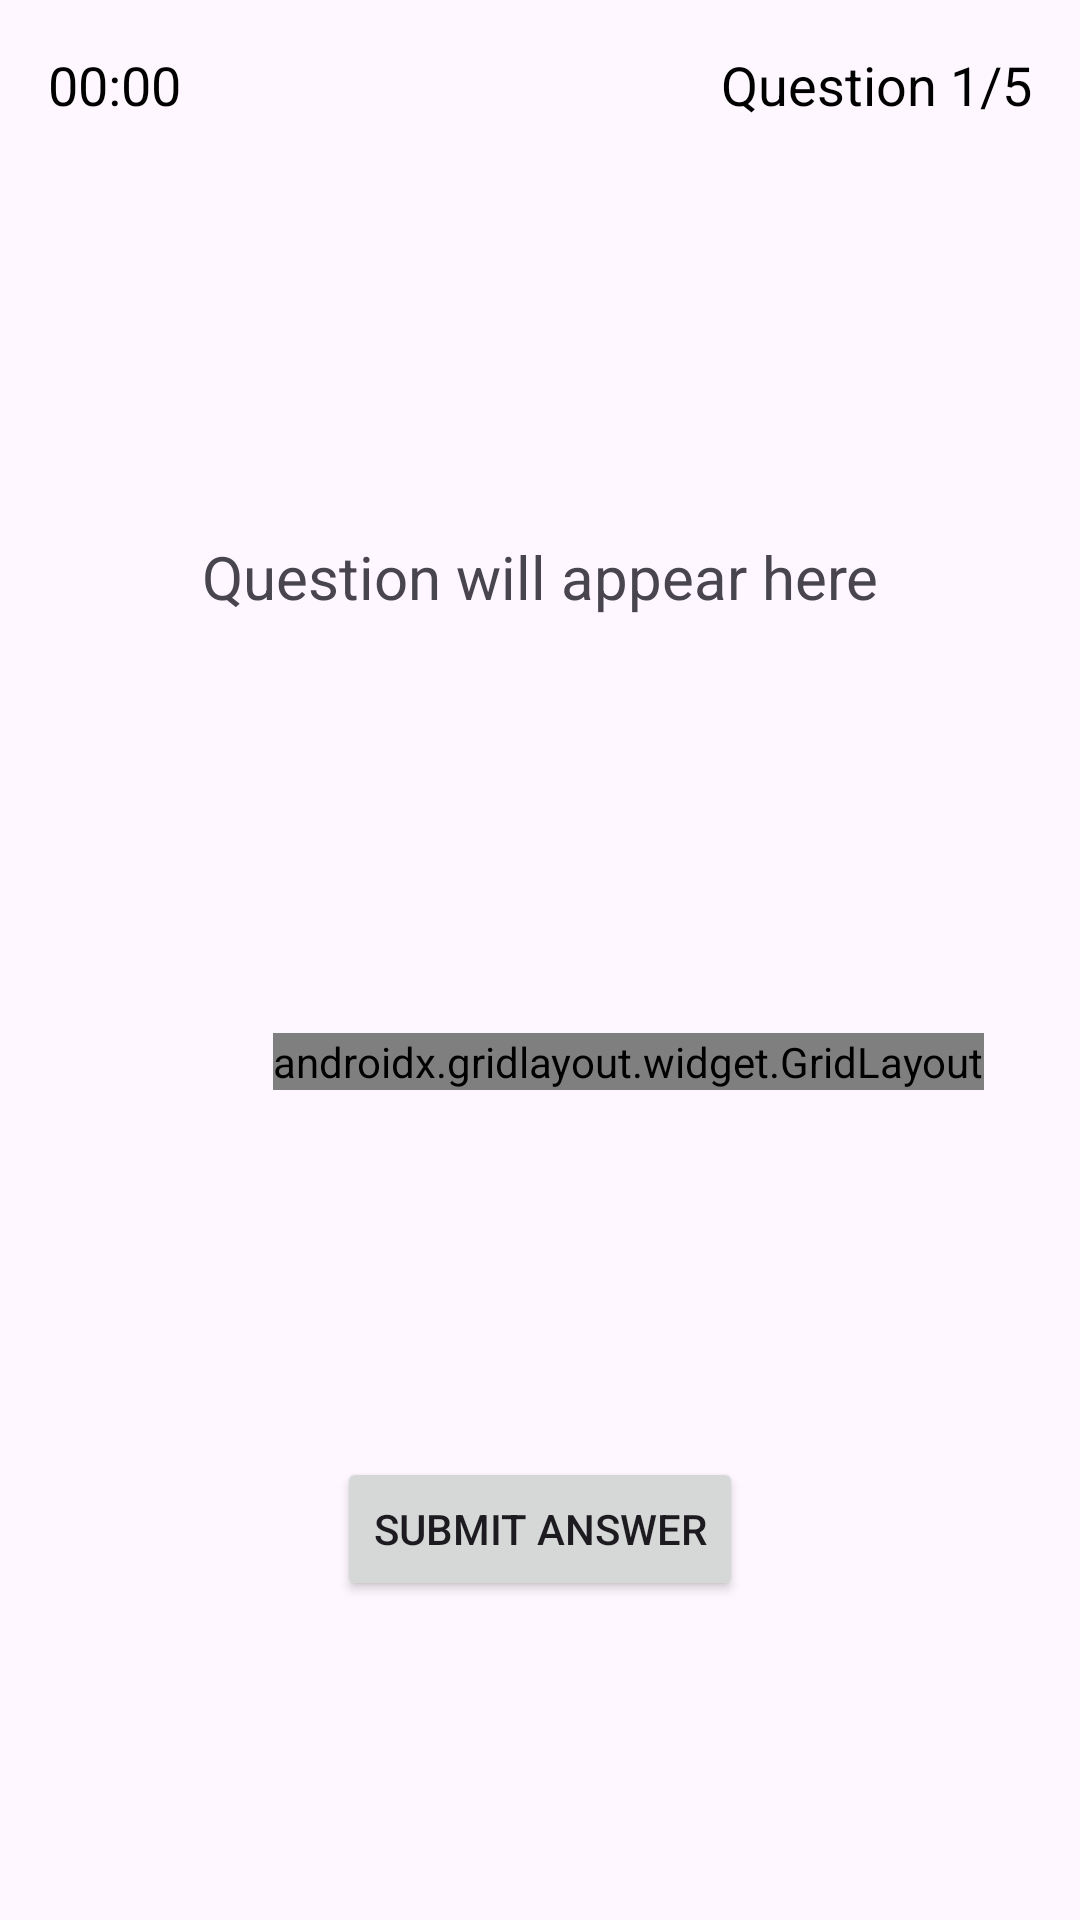

Android layout source for this screen:
<!-- AndroidManifest.xml: application theme Theme.QuizKids -->
<!-- res/layout/activity_science_quiz.xml -->
<?xml version="1.0" encoding="utf-8"?>
<androidx.constraintlayout.widget.ConstraintLayout xmlns:android="http://schemas.android.com/apk/res/android"
    xmlns:app="http://schemas.android.com/apk/res-auto"
    xmlns:tools="http://schemas.android.com/tools"
    android:layout_width="match_parent"
    android:layout_height="match_parent"
    tools:context=".Activities.MathsQuizActivity">

    
    <TextView
        android:id="@+id/timerTextView"
        android:layout_width="wrap_content"
        android:layout_height="wrap_content"
        android:layout_margin="16dp"
        android:text="00:00"
        android:textSize="18sp"
        android:textColor="#000000"
        app:layout_constraintStart_toStartOf="parent"
        app:layout_constraintTop_toTopOf="parent"/>

    
    <TextView
        android:id="@+id/questionNumberTextView"
        android:layout_width="wrap_content"
        android:layout_height="wrap_content"
        android:layout_margin="16dp"
        android:text="Question 1/5"
        android:textSize="18sp"
        android:textColor="#000000"
        app:layout_constraintEnd_toEndOf="parent"
        app:layout_constraintTop_toTopOf="parent" />

    
    <TextView
        android:id="@+id/questionTextView"
        android:layout_width="wrap_content"
        android:layout_height="wrap_content"
        android:layout_marginTop="32dp"
        android:text="Question will appear here"
        android:textSize="20sp"
        app:layout_constraintBottom_toTopOf="@+id/gridLayout"
        app:layout_constraintEnd_toEndOf="parent"
        app:layout_constraintStart_toStartOf="parent"
        app:layout_constraintTop_toBottomOf="@+id/timerTextView" />

    

    

    <androidx.gridlayout.widget.GridLayout
        android:id="@+id/gridLayout"
        android:layout_width="wrap_content"
        android:layout_height="wrap_content"
        android:layout_gravity="center"
        android:layout_marginTop="32dp"
        android:layout_marginEnd="32dp"
        app:columnCount="2"
        app:layout_constraintBottom_toTopOf="@+id/submitAnswerButton"
        app:layout_constraintEnd_toEndOf="parent"
        app:layout_constraintHorizontal_bias="1.0"
        app:layout_constraintStart_toStartOf="parent"
        app:layout_constraintTop_toBottomOf="@+id/questionTextView"
        app:layout_constraintVertical_bias="0.5"
        app:rowCount="2">

        
        <Button
            android:id="@+id/answerButton1"
            android:layout_width="150dp"
            android:layout_height="70dp"
            android:layout_margin="10dp"
            android:text="Answer 1"
            android:textSize="20sp" />

        
        <Button
            android:id="@+id/answerButton2"
            android:layout_width="150dp"
            android:layout_height="70dp"
            android:layout_margin="10dp"
            android:text="Answer 2"
            android:textSize="20sp" />

        
        <Button
            android:id="@+id/answerButton3"
            android:layout_width="150dp"
            android:layout_height="70dp"
            android:layout_margin="10dp"
            android:text="Answer 3"
            android:textSize="20sp" />

        
        <Button
            android:id="@+id/answerButton4"
            android:layout_width="150dp"
            android:layout_height="70dp"
            android:layout_margin="10dp"
            android:text="Answer 4"
            android:textSize="20sp" />
    </androidx.gridlayout.widget.GridLayout>

    <Button
        android:id="@+id/submitAnswerButton"
        android:layout_width="wrap_content"
        android:layout_height="wrap_content"
        android:layout_marginTop="16dp"
        android:text="Submit Answer"
        app:layout_constraintBottom_toBottomOf="parent"
        app:layout_constraintEnd_toEndOf="parent"
        app:layout_constraintStart_toStartOf="parent"
        app:layout_constraintTop_toBottomOf="@+id/gridLayout" />

</androidx.constraintlayout.widget.ConstraintLayout>
<!-- resources referenced by this layout -->
<resources>
  <style name="Theme.QuizKids" parent="Base.Theme.QuizKids" />
  <style name="Base.Theme.QuizKids" parent="Theme.Material3.DayNight.NoActionBar">
          
          
      </style>
</resources>
